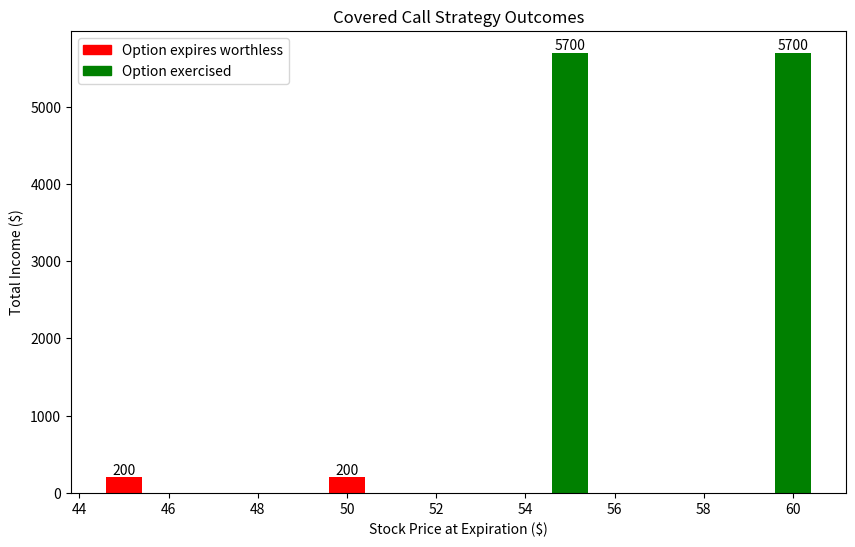

This chart was generated by the following Python code:
import matplotlib.pyplot as plt

# Define parameters
stock_price = 50  # Current stock price of Company XYZ
strike_price = 55  # Strike price of the call option
premium_per_share = 2  # Premium received per share for selling the call option
shares_owned = 100  # Number of shares owned

# Calculate total premium received
total_premium = premium_per_share * shares_owned

# Define expiration scenarios
stock_price_at_expiration = [45, 50, 55, 60]  # Possible stock prices at expiration

# Define lists to store outcomes and incomes
outcomes = []
total_incomes = []
colors = []

# Loop over each scenario
for price in stock_price_at_expiration:
    # Determine option exercise outcome and calculate total income
    if price < strike_price:
        option_outcome = "Option expires worthless"
        total_income = total_premium
        color = 'red'  # Color for option expiring worthless
    else:
        option_outcome = "Option exercised"
        proceeds_from_shares = strike_price * shares_owned
        total_income = proceeds_from_shares + total_premium
        color = 'green'  # Color for option being exercised
    
    # Store outcomes and incomes
    outcomes.append(option_outcome)
    total_incomes.append(total_income)
    colors.append(color)

# Plot outcomes and total incomes
plt.figure(figsize=(10, 6))
bars = plt.bar(stock_price_at_expiration, total_incomes, color=colors)
plt.xlabel('Stock Price at Expiration ($)')
plt.ylabel('Total Income ($)')
plt.title('Covered Call Strategy Outcomes')

for bar, income, price in zip(bars, total_incomes, stock_price_at_expiration):
    plt.text(bar.get_x() + bar.get_width() / 2, bar.get_height(), f'{income}', ha='center', va='bottom')
  

# Add legend
plt.legend(handles=[plt.Rectangle((0,0),1,1, color='red', label='Option expires worthless'),
                    plt.Rectangle((0,0),1,1, color='green', label='Option exercised')],
           loc='upper left')

#plt.grid(True)
plt.show()
